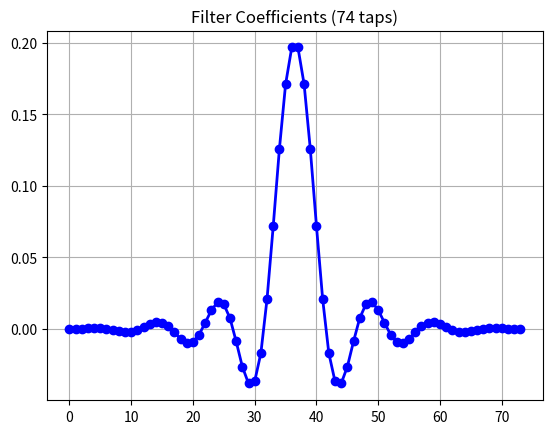
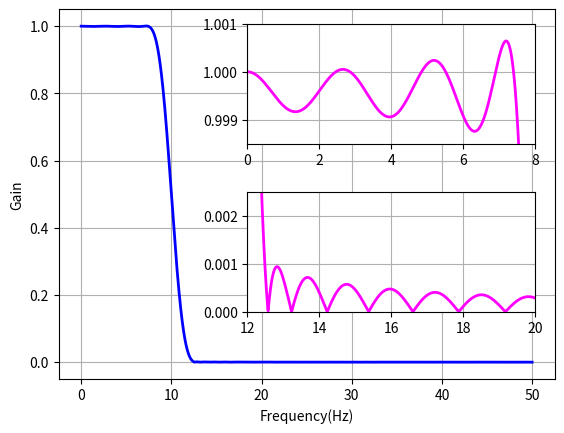
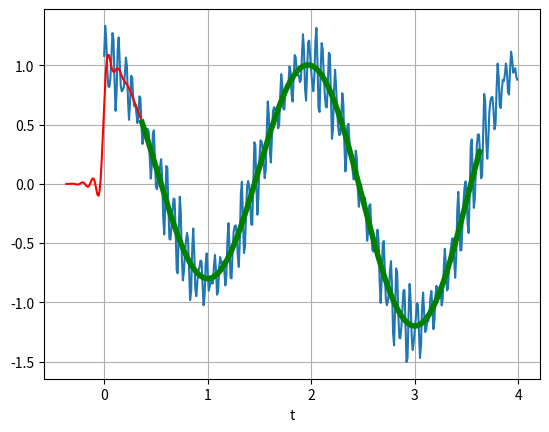

Source code (Python) for these figures, in order:
#
# Imports
#
from scipy import signal
from matplotlib import pyplot as plt
from matplotlib import style
from numpy import cos, sin,pi,arange,absolute



#
# Global variables
#


#
# Private functions
#



#
# main
#
if __name__ == "__main__":
    #sampling rate and number of samples
    sampling_rate = 100
    nsamples = 400
    # time signal
    t = arange(nsamples)/sampling_rate
    # signals
    x1 = cos(2*pi*0.5*t)+0.2*sin(2*pi*2.5*t*0.1)
    x2 = 0.2*sin(2*pi*15.3*t)+0.1*sin(2*pi*16.7*t+0.1)
    x3 = 0.1*sin(2*pi*23.45*t+0.8)
    # final signal
    x= x1+x2+x3

    #
    #Create FIR filter
    #
    # nyquist sampling rate
    nyq_rate = sampling_rate / 2.0  
    # width of transitioin band   
    width = 5.0 / nyq_rate
    # ripple in dB
    ripple_db = 60.0
    # order and kaiser parameter
    N, beta =signal.kaiserord(ripple_db, width)
    # cut frequency in Hz
    fc_hz =10.0
    # Number of taps of the filter
    taps = signal.firwin( 
                        N,                      # Kaiser order
                        (fc_hz / nyq_rate),     # Normalized frequency
                        window=('kaiser', beta) # Kaiser window
                        )
    # FIlter input and save in output
    filtered_x = signal.lfilter(taps, 1.0, x)

    # Plot sinc()
    plt.figure(1)
    plt.plot(taps, 'bo-', linewidth=2)
    plt.title('Filter Coefficients (%d taps)'%N)
    plt.grid()

    # Plot filter freq response
    plt.figure(2)
    w,h = signal.freqz(taps, worN=8000)
    plt.plot((w/pi)*nyq_rate, absolute(h), linewidth=2, color='blue')
    plt.xlabel('Frequency(Hz)')
    plt.ylabel('Gain')
    plt.ylim(-0.05,1.05)
    plt.grid()
    #upper inset plot
    ax1 = plt.axes([0.42,0.6,0.45,0.25])
    plt.plot((w/pi)*nyq_rate,absolute(h), linewidth=2, color='magenta')
    plt.xlim(0,8.0)
    plt.ylim(0.9985,1.001)
    plt.grid()
    #lower inset plot
    ax2 = plt.axes([0.42,0.25,0.45,0.25])
    plt.plot((w/pi)*nyq_rate, absolute(h), linewidth=2, color='magenta')
    plt.xlim(12.0,20.0)
    plt.ylim(0.0,0.0025)
    plt.grid()

    # Plot input signal and filtered signal
    delay = 0.5*(N-1) / sampling_rate
    plt.figure(3)
    plt.plot(t, x)
    plt.plot(t-delay, filtered_x,'r-')
    plt.plot(t[N-1:]-delay, filtered_x[N-1:], 'g', linewidth=4)
    plt.xlabel('t')
    plt.grid()

    # Show figures and plot everything
    plt.show()



